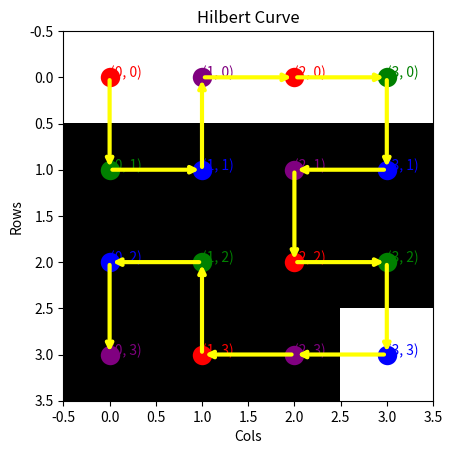
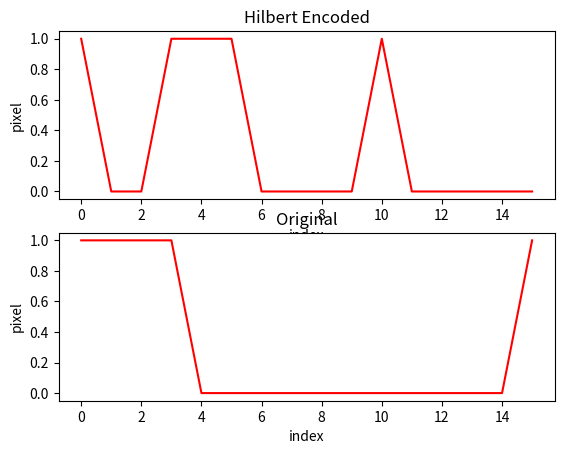

Generate these figures, in order, with matplotlib:
import matplotlib.pyplot as plt
import numpy as np

if __name__ == '__main__':
    hc_ul = (
        (1, 1), (1, 0),
        (0, 0), (0, 1)
    )

    get_x = lambda data: data[0]
    get_y = lambda data: data[1]
    split_xy = lambda data: [
        list(map(get_x, data)),
        list(map(get_y, data))
    ]
    xor_1 = lambda data: data^1
    flip = lambda data: list(map(xor_1, data))
    c_shift = lambda data, pos: data[pos:]+data[:pos]
    to_coor = lambda index: list(zip(index[0], index[1]))
    # im_hc2 = [
    #     [1, 1, 1, 1],
    #     [0, 1, 1, 1],
    #     [0, 0, 1, 1],
    #     [0, 0, 0, 1],
    # ]

    im_hc2 = [
        [1, 1, 1, 1],
        [0, 0, 0, 0],
        [0, 0, 0, 0],
        [0, 0, 0, 1],
    ]

    original_val = []
    for d in im_hc2:
        original_val.extend(d)

    print(original_val)

    pt0 = split_xy(hc_ul)
    pts = [
        [flip(pt0[0]), flip(pt0[1])]
    ]

    for order in [1, 3, 0]:
        temp = [
            c_shift(pt0[0][::-1], order),
            c_shift(pt0[1][::-1], order)
        ]
        pts.append(temp)

    fig1, ax1 = plt.subplots()
    ax1.set(title='Hilbert Curve', ylabel='Rows', xlabel='Cols')
    im = ax1.imshow(im_hc2, cmap='gist_heat')
    colors =['r', 'g', 'b', 'purple']
    len_pts = len(pts)
    hc_index = []
    prv_m, prv_n = 0, 0

    for i, pt in zip([0, 1, 3, 2], pts):
        temp = [[], []]
        if (i+1)%2 == 0:
            temp[0] = list(np.add(pt[0], i+1))
            temp[1] = pt[1]

        else:
            temp[0] = pt[0]
            temp[1] = list(np.add(pt[1], i))

        if i == len_pts-1:
            temp = np.add(pt, 2).tolist()
            temp = [
                flip(temp[0]),
                flip(temp[1]),
            ]

        hc_index.append(to_coor(temp))

    hc_index[3] = hc_index[3][::-1]
    hc_x, hc_y, hc_v = [], [], []

    for hc in hc_index:
        for i, (x, y) in enumerate(hc):
            ax1.plot(x, y, c=colors[i], linewidth=8)
            ax1.scatter(x, y, c=colors[i], linewidth=8)
            plt.text(x, y, '({}, {})'.format(x, y), color=colors[i])
            ax1.annotate(
                '',
                xytext=(prv_m, prv_n),
                xy=(x, y),
                arrowprops=dict(arrowstyle="->", color='yellow', linewidth=3),
            )
            prv_m, prv_n = x, y
            hc_x.append(x)
            hc_y.append(y)
            hc_v.append(im_hc2[y][x])

            print('({}, {}) = {}'.format(y, x, im_hc2[y][x]))

    fig_hc, ax_hc = plt.subplots(2, 1)
    ax_hc[0].set(title='Hilbert Encoded', ylabel='pixel', xlabel='index')
    ax_hc[0].plot(hc_v, color='r')

    ax_hc[1].set(title='Original', ylabel='pixel', xlabel='index')
    ax_hc[1].plot(original_val, color='r')

    plt.show()
